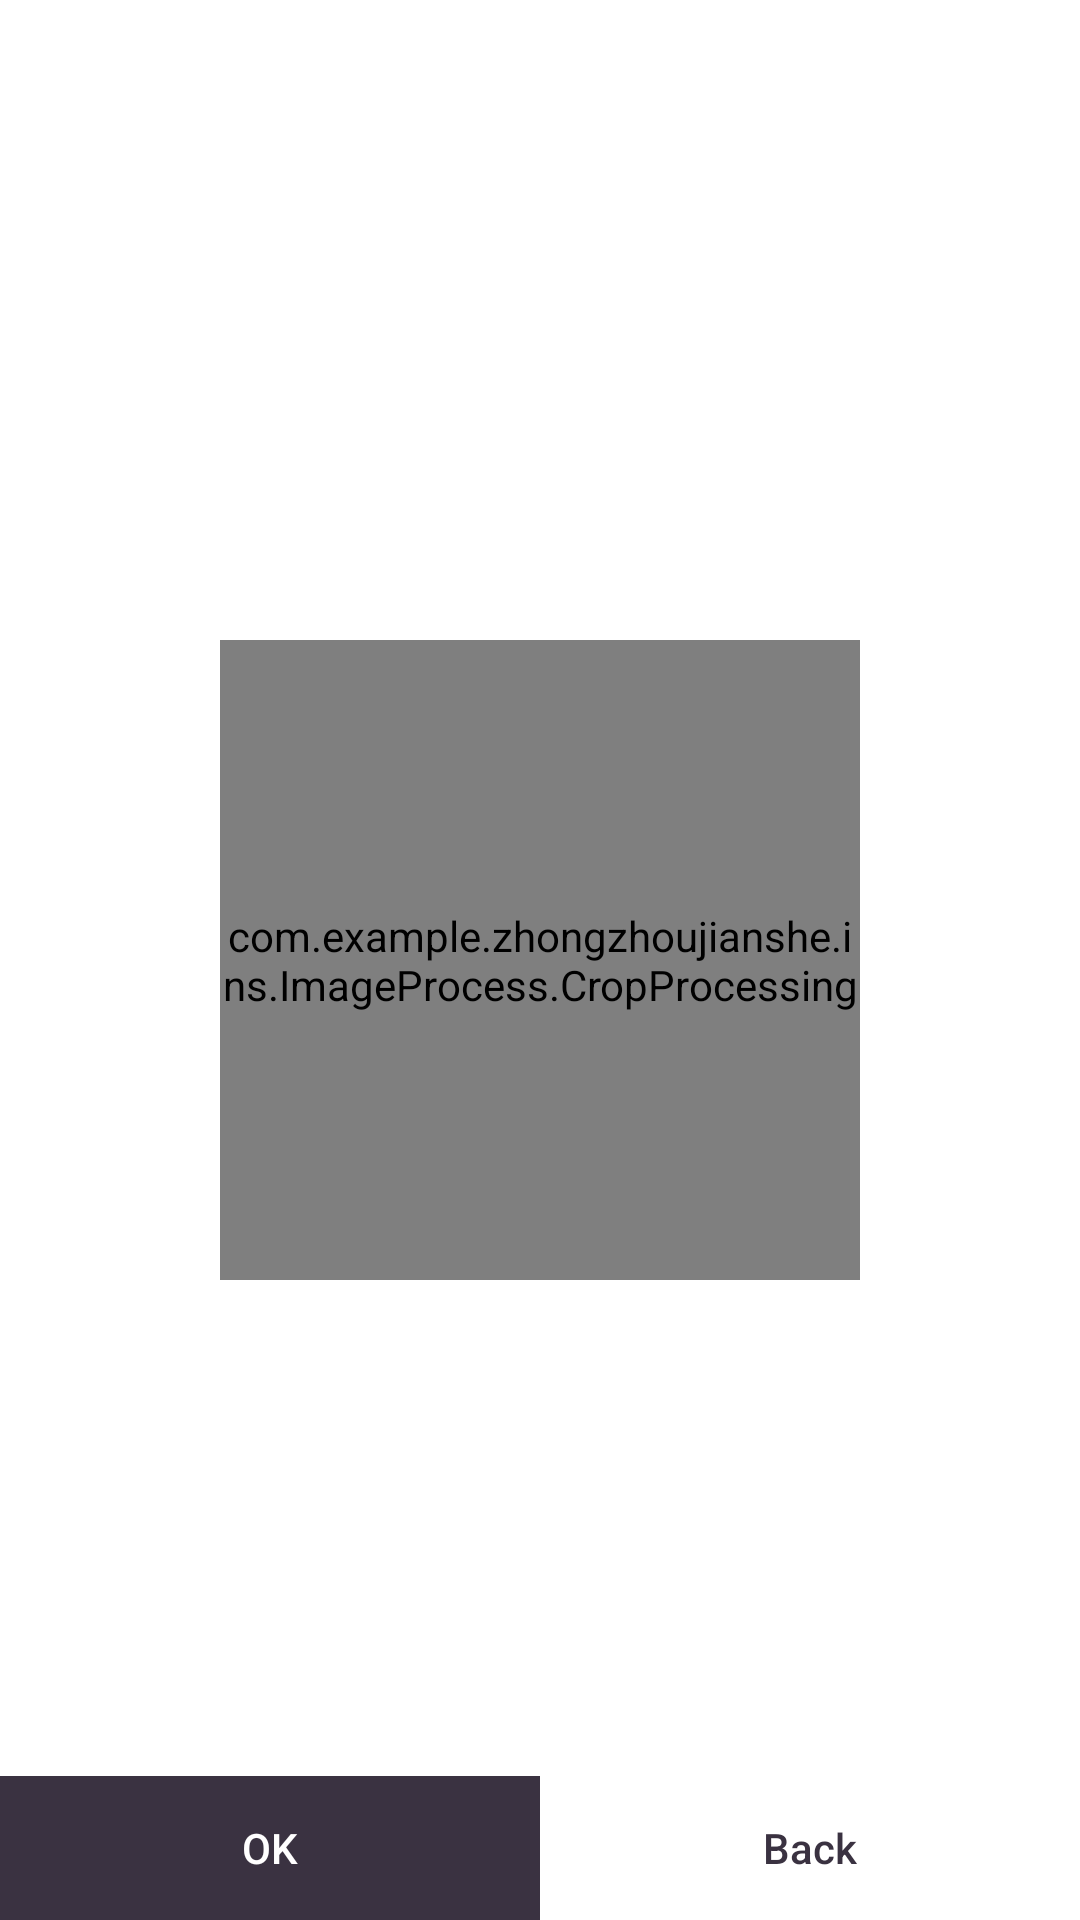

Android layout source for this screen:
<!-- AndroidManifest.xml: application theme AppTheme -->
<!-- res/layout/activity_crop.xml -->
<RelativeLayout xmlns:android="http://schemas.android.com/apk/res/android"
    xmlns:tools="http://schemas.android.com/tools"
    android:layout_width="match_parent"
    android:layout_height="match_parent"
    tools:context="com.example.zhongzhoujianshe.ins.Carema.CropActivity">

    <com.example.zhongzhoujianshe.ins.ImageProcess.CropProcessing
        android:id="@+id/crop_view"
        android:layout_width="640px"
        android:layout_height="640px"
        android:layout_centerVertical="true"
        android:layout_centerHorizontal="true"/>
    <LinearLayout
        android:layout_width="fill_parent"
        android:layout_height="wrap_content"
        android:layout_alignParentBottom="true">
        <Button
            android:id="@+id/button_ok"
            android:layout_width="0dp"
            android:layout_weight="1"
            android:layout_height="wrap_content"
            android:text="OK"
            android:layout_alignParentRight="true"
            android:layout_alignParentEnd="true"
            android:background="#3a3241"
            android:textColor="#ffffff"/>

        <Button
            android:id="@+id/button_back"
            android:layout_width="0dp"
            android:layout_weight="1"
            android:layout_height="wrap_content"
            android:text="Back"
            android:layout_alignParentBottom="true"
            android:layout_alignParentLeft="true"
            android:textColor="#3a3241"
            android:background="#ffffff"/>
    </LinearLayout>



</RelativeLayout>
<!-- resources referenced by this layout -->
<resources>
  <style name="AppTheme" parent="AppTheme.Base">
          
      </style>
  <style name="AppTheme.Base" parent="Theme.AppCompat.NoActionBar">
          
          <item name="colorPrimary">@color/toolbar</item>
          <item name="android:textAllCaps">false</item>
          
          <item name="colorPrimaryDark">@color/toolbar</item>
          
          <item name="android:windowBackground">@color/white</item>
          <item name="android:actionMenuTextAppearance">@style/MyMenuTextAppearance</item>
      </style>
  <color name="toolbar">#4987c1</color>
  <color name="white">#ffffff</color>
  <style name="MyMenuTextAppearance" parent="@style/TextAppearance.AppCompat.Widget.ActionBar.Menu">
          <item name="android:textAllCaps">false</item>
          <item name="android:textSize">18sp</item>
      </style>
</resources>
